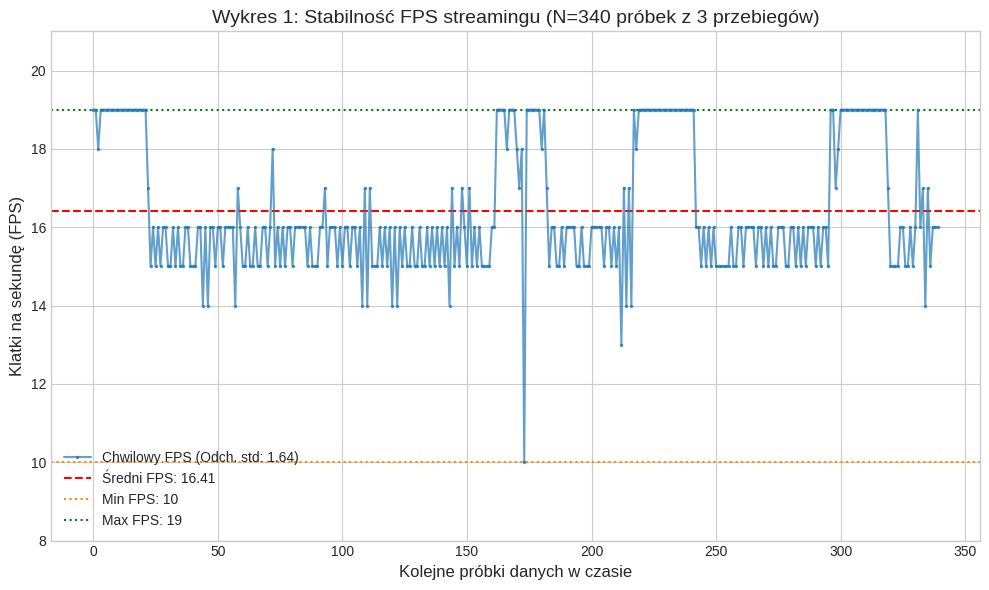
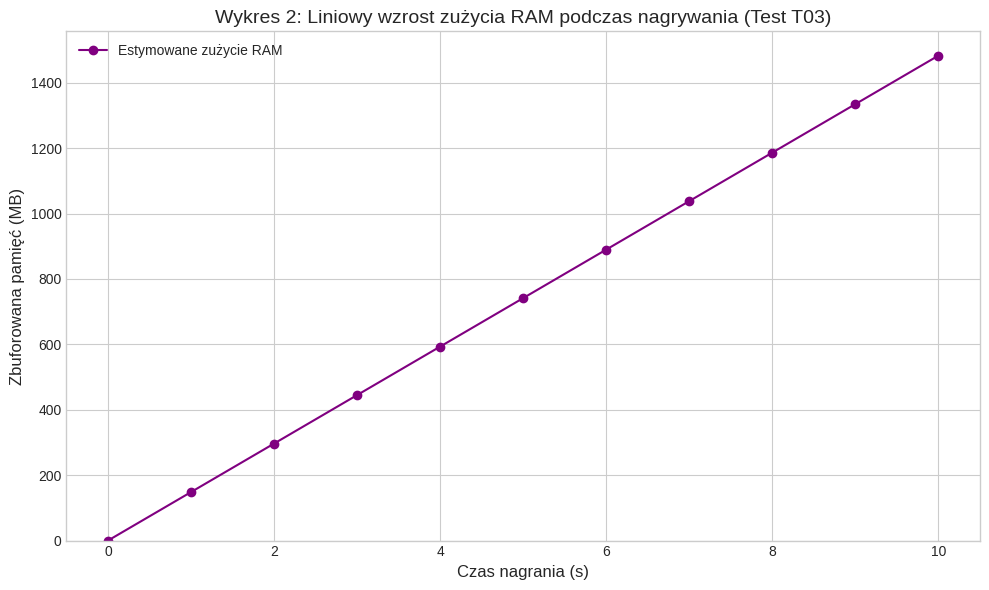

Reproduce these figures in Python, in order.
import matplotlib.pyplot as plt
import numpy as np

# --- PEŁNE DANE Z 3 PRZEBIEGÓW TESTU T02 ---
fps_data = [
    # Przebieg 1
    19, 19, 18, 19, 19, 19, 19, 19, 19, 19, 19, 19, 19, 19, 19, 19, 19, 19, 19, 19, 19, 19, 17, 15, 16, 15, 16, 15, 16, 16, 15, 15, 16, 15, 16, 15, 15, 16, 16, 15, 15, 15, 16, 16, 14, 16, 14, 16, 16, 15, 16, 16, 15, 16, 16, 16, 16, 14, 17, 16, 15, 15, 16, 15, 15, 16, 15, 15, 16, 16, 15, 16, 18, 15, 16, 15, 16, 15, 16, 16, 15, 16, 16, 16, 16, 16, 15, 16, 15, 15, 15, 16, 16, 17, 15, 16, 16, 16, 15, 16, 15, 16, 16, 15, 16, 16, 15, 16, 14, 17, 14, 17, 15, 15, 15, 16, 15, 16, 15, 16, 14, 16, 14, 16, 15, 16, 15, 15, 16, 15, 15, 16, 15, 15, 16, 15, 16, 15, 16, 15, 16, 15, 16, 14, 17, 15, 16, 15, 17, 16, 15, 17, 15, 16, 15, 16, 15, 15, 15, 15, 16, 16,
    # Przebieg 2
    19, 19, 19, 19, 18, 19, 19, 19, 18, 17, 18, 10, 19, 19, 19, 19, 19, 19, 18, 19, 17, 15, 16, 16, 15, 15, 16, 15, 16, 16, 16, 16, 15, 15, 16, 15, 15, 15, 16, 16, 16, 16, 16, 15, 16, 16, 15, 16, 15, 16, 13, 17, 14, 17, 14,
    # Przebieg 3
    19, 18, 19, 19, 19, 19, 19, 19, 19, 19, 19, 19, 19, 19, 19, 19, 19, 19, 19, 19, 19, 19, 19, 19, 19, 16, 16, 15, 16, 15, 16, 15, 16, 15, 15, 15, 15, 15, 15, 16, 15, 15, 16, 16, 15, 16, 16, 16, 16, 15, 16, 16, 15, 16, 15, 16, 15, 15, 16, 16, 16, 15, 15, 16, 16, 15, 16, 15, 16, 15, 16, 16, 16, 15, 16, 15, 16, 16, 15,
    # Przebieg 4
    19, 19, 17, 18, 19, 19, 19, 19, 19, 19, 19, 19, 19, 19, 19, 19, 19, 19, 19, 19, 19, 19, 19, 17, 15, 15, 15, 15, 16, 16, 15, 15, 16, 15, 16, 19, 16, 17, 14, 17, 15, 16, 16, 16
]

# Dane z Testu 3: Zużycie RAM
ram_usage_data = [
    (0, 0), (1, 148.32), (2, 296.63), (3, 444.95), (4, 593.26), (5, 741.58),
    (6, 889.89), (7, 1038.21), (8, 1186.52), (9, 1334.84), (10, 1483.15)
]

# --- WYKRES 1: ZAKTUALIZOWANA STABILNOŚĆ FPS ---

plt.style.use('seaborn-v0_8-whitegrid')
fig1, ax1 = plt.subplots(figsize=(10, 6))

# Obliczenie statystyk
avg_fps = np.mean(fps_data)
min_fps = np.min(fps_data)
max_fps = np.max(fps_data)
std_dev = np.std(fps_data)

# Wykres liniowy FPS
ax1.plot(fps_data, label=f'Chwilowy FPS (Odch. std: {std_dev:.2f})', marker='.', linestyle='-', markersize=3, alpha=0.7, zorder=3)

# Linie horyzontalne dla statystyk
ax1.axhline(y=avg_fps, color='r', linestyle='--', label=f'Średni FPS: {avg_fps:.2f}')
ax1.axhline(y=min_fps, color='darkorange', linestyle=':', label=f'Min FPS: {min_fps}')
ax1.axhline(y=max_fps, color='green', linestyle=':', label=f'Max FPS: {max_fps}')

# Tytuły i etykiety
ax1.set_title(f'Wykres 1: Stabilność FPS streamingu (N={len(fps_data)} próbek z 3 przebiegów)', fontsize=14)
ax1.set_xlabel('Kolejne próbki danych w czasie', fontsize=12)
ax1.set_ylabel('Klatki na sekundę (FPS)', fontsize=12)
ax1.legend()
ax1.set_ylim(bottom=min(8, min_fps - 2), top=max_fps + 2)

# Zapis do pliku
fig1.tight_layout()
plot1_filename = 'wykres_stabilnosci_fps_aktualizacja.png'
fig1.savefig(plot1_filename)
print(f"Zapisano zaktualizowany wykres: {plot1_filename}")

# --- WYKRES 2: ZUŻYCIE RAM (bez zmian) ---

fig2, ax2 = plt.subplots(figsize=(10, 6))
time_points, ram_points = zip(*ram_usage_data)
ax2.plot(time_points, ram_points, label='Estymowane zużycie RAM', marker='o', color='purple')
ax2.set_title('Wykres 2: Liniowy wzrost zużycia RAM podczas nagrywania (Test T03)', fontsize=14)
ax2.set_xlabel('Czas nagrania (s)', fontsize=12)
ax2.set_ylabel('Zbuforowana pamięć (MB)', fontsize=12)
ax2.legend()
ax2.set_ylim(bottom=0)
ax2.grid(True)
fig2.tight_layout()
plot2_filename = 'wykres_zuzycia_ram.png'
fig2.savefig(plot2_filename)
print(f"Zapisano wykres: {plot2_filename}")